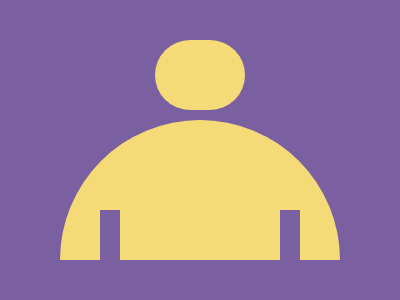

Recreate this image using only HTML and CSS.

<p><p a><dl><style>*{background:#7A60A1}p{width:280;height:140;background:#F5DB78;border-radius:150px 150px 0 0;translate:52px 112px}[a]{width:90;height:70;translate:147px -124px;border-radius:100px}dl{width:20;height:50;translate:92px -40px;box-shadow:180px 0#7A60A1
